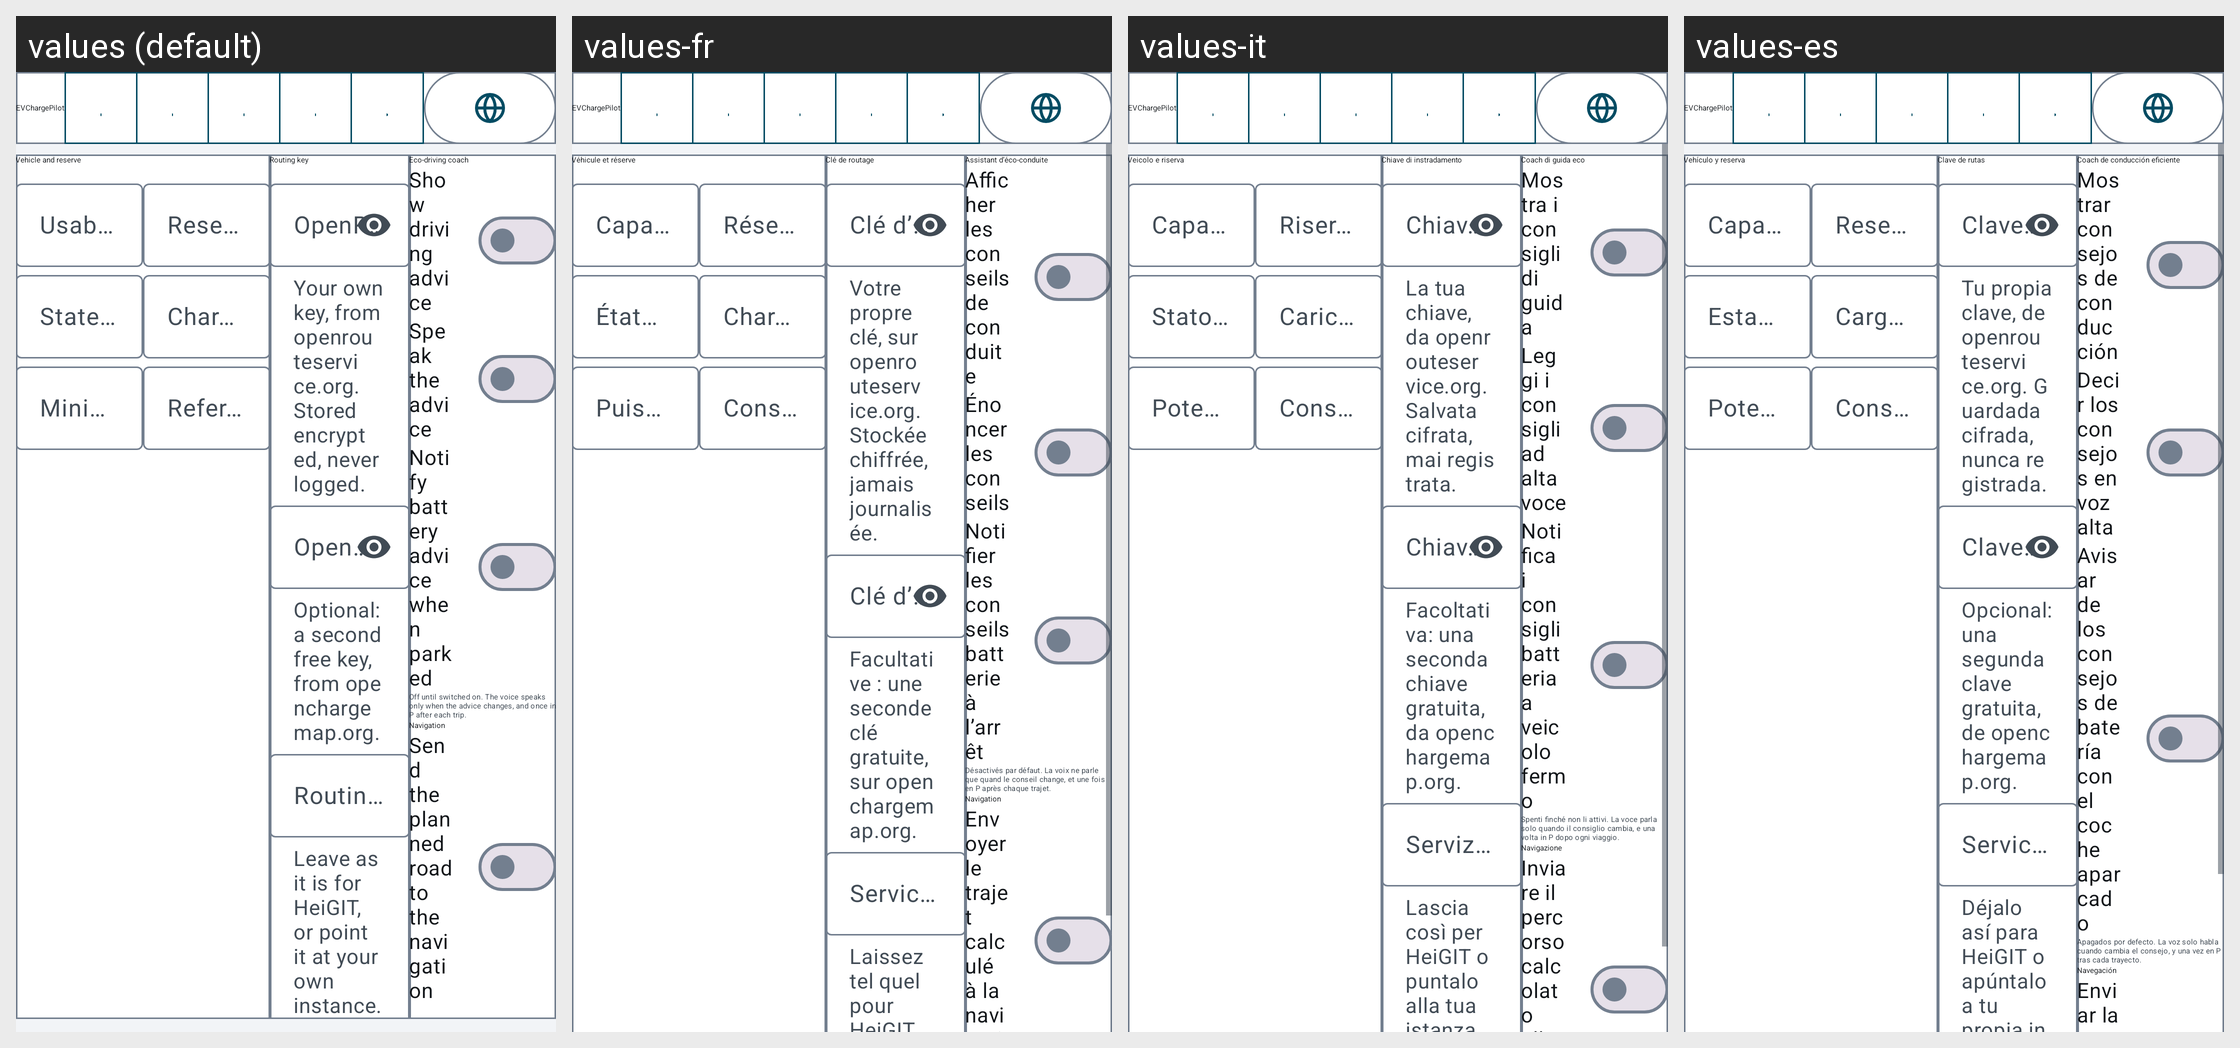

Translations of the strings shown on this Android screen, per locale in the grid:
Android screen res/layout/activity_settings.xml rendered under 4 locales, left to right: values (default), values-fr, values-it, values-es. Device: Nexus 5 (rendered at 1080×1920; each locale shown at half size, 540×960, under a caption strip naming it); theme Theme.EVChargePilot.
Other locales in the repository, not shown: values-de, values-pt.
Strings drawn on this screen, with the default value and each locale's value (text and hints the layout hard-codes, and strings that could not be matched under every locale, appear in the picture but are not listed):

vehicle_title
  values: Vehicle and reserve
  values-fr: Véhicule et réserve
  values-it: Veicolo e riserva
  values-es: Vehículo y reserva

vehicle_hint_capacity
  values: Usable battery capacity when new (kWh)
  values-fr: Capacité utile à neuf (kWh)
  values-it: Capacità utile della batteria da nuova (kWh)
  values-es: Capacidad útil de batería nueva (kWh)

vehicle_hint_health
  values: State of health (%)
  values-fr: État de santé (%)
  values-it: Stato di salute (%)
  values-es: Estado de salud (%)

vehicle_hint_min_power
  values: Minimum charger power (kW)
  values-fr: Puissance minimale de borne (kW)
  values-it: Potenza minima della colonnina (kW)
  values-es: Potencia mínima del cargador (kW)

vehicle_hint_reserve
  values: Reserve to keep on arrival (%)
  values-fr: Réserve à conserver à l'arrivée (%)
  values-it: Riserva all'arrivo (%)
  values-es: Reserva a la llegada (%)

vehicle_hint_departure
  values: Charge to leave a stop with (%)
  values-fr: Charge en repartant d'un arrêt (%)
  values-it: Carica con cui ripartire da una sosta (%)
  values-es: Carga al salir de una parada (%)

vehicle_hint_reference
  values: Reference consumption
  values-fr: Consommation de référence
  values-it: Consumo di riferimento
  values-es: Consumo de referencia

routing_title
  values: Routing key
  values-fr: Clé de routage
  values-it: Chiave di instradamento
  values-es: Clave de rutas

routing_hint_key
  values: OpenRouteService API key
  values-fr: Clé d’API OpenRouteService
  values-it: Chiave API OpenRouteService
  values-es: Clave de API de OpenRouteService

routing_helper_key
  values: Your own key, from openrouteservice.org. Stored encrypted, never logged.
  values-fr: Votre propre clé, sur openrouteservice.org. Stockée chiffrée, jamais journalisée.
  values-it: La tua chiave, da openrouteservice.org. Salvata cifrata, mai registrata.
  values-es: Tu propia clave, de openrouteservice.org. Guardada cifrada, nunca registrada.

routing_hint_charger_key
  values: Open Charge Map API key
  values-fr: Clé d’API Open Charge Map
  values-it: Chiave API Open Charge Map
  values-es: Clave de API de Open Charge Map

routing_helper_charger_key
  values: Optional: a second free key, from openchargemap.org.
  values-fr: Facultative : une seconde clé gratuite, sur openchargemap.org.
  values-it: Facoltativa: una seconda chiave gratuita, da openchargemap.org.
  values-es: Opcional: una segunda clave gratuita, de openchargemap.org.

routing_hint_base_url
  values: Routing service (https)
  values-fr: Service de routage (https)
  values-it: Servizio di instradamento (https)
  values-es: Servicio de rutas (https)

routing_helper_base_url
  values: Leave as it is for HeiGIT, or point it at your own instance.
  values-fr: Laissez tel quel pour HeiGIT, ou pointez vers votre instance.
  values-it: Lascia così per HeiGIT o puntalo alla tua istanza.
  values-es: Déjalo así para HeiGIT o apúntalo a tu propia instancia.

eco_settings_title
  values: Eco-driving coach
  values-fr: Assistant d’éco-conduite
  values-it: Coach di guida eco
  values-es: Coach de conducción eficiente

eco_settings_advice
  values: Show driving advice
  values-fr: Afficher les conseils de conduite
  values-it: Mostra i consigli di guida
  values-es: Mostrar consejos de conducción

eco_settings_voice
  values: Speak the advice
  values-fr: Énoncer les conseils
  values-it: Leggi i consigli ad alta voce
  values-es: Decir los consejos en voz alta

advice_settings_notify
  values: Notify battery advice when parked
  values-fr: Notifier les conseils batterie à l’arrêt
  values-it: Notifica i consigli batteria a veicolo fermo
  values-es: Avisar de los consejos de batería con el coche aparcado

eco_settings_note
  values: Off until switched on. The voice speaks only when the advice changes, and once in P after each trip.
  values-fr: Désactivés par défaut. La voix ne parle que quand le conseil change, et une fois en P après chaque trajet.
  values-it: Spenti finché non li attivi. La voce parla solo quando il consiglio cambia, e una volta in P dopo ogni viaggio.
  values-es: Apagados por defecto. La voz solo habla cuando cambia el consejo, y una vez en P tras cada trayecto.

navigation_settings_title
  values: Navigation
  values-fr: Navigation
  values-it: Navigazione
  values-es: Navegación

navigation_settings_shape_points
  values: Send the planned road to the navigation
  values-fr: Envoyer le trajet calculé à la navigation
  values-it: Inviare il percorso calcolato alla navigazione
  values-es: Enviar la ruta calculada a la navegación

app_name
  values: EVChargePilot
  values-fr: EVChargePilot
  values-it: EVChargePilot
  values-es: EVChargePilot

tab_energy
  values: Energy
  values-fr: Énergie
  values-it: Energia
  values-es: Energía

tab_arrival
  values: Details
  values-fr: Détails
  values-it: Dettagli
  values-es: Detalles

tab_trips
  values: Trips
  values-fr: Trajets
  values-it: Viaggi
  values-es: Trayectos

tab_battery
  values: Battery
  values-fr: Batterie
  values-it: Batteria
  values-es: Batería

tab_settings
  values: Settings
  values-fr: Configuration
  values-it: Impostazioni
  values-es: Ajustes
